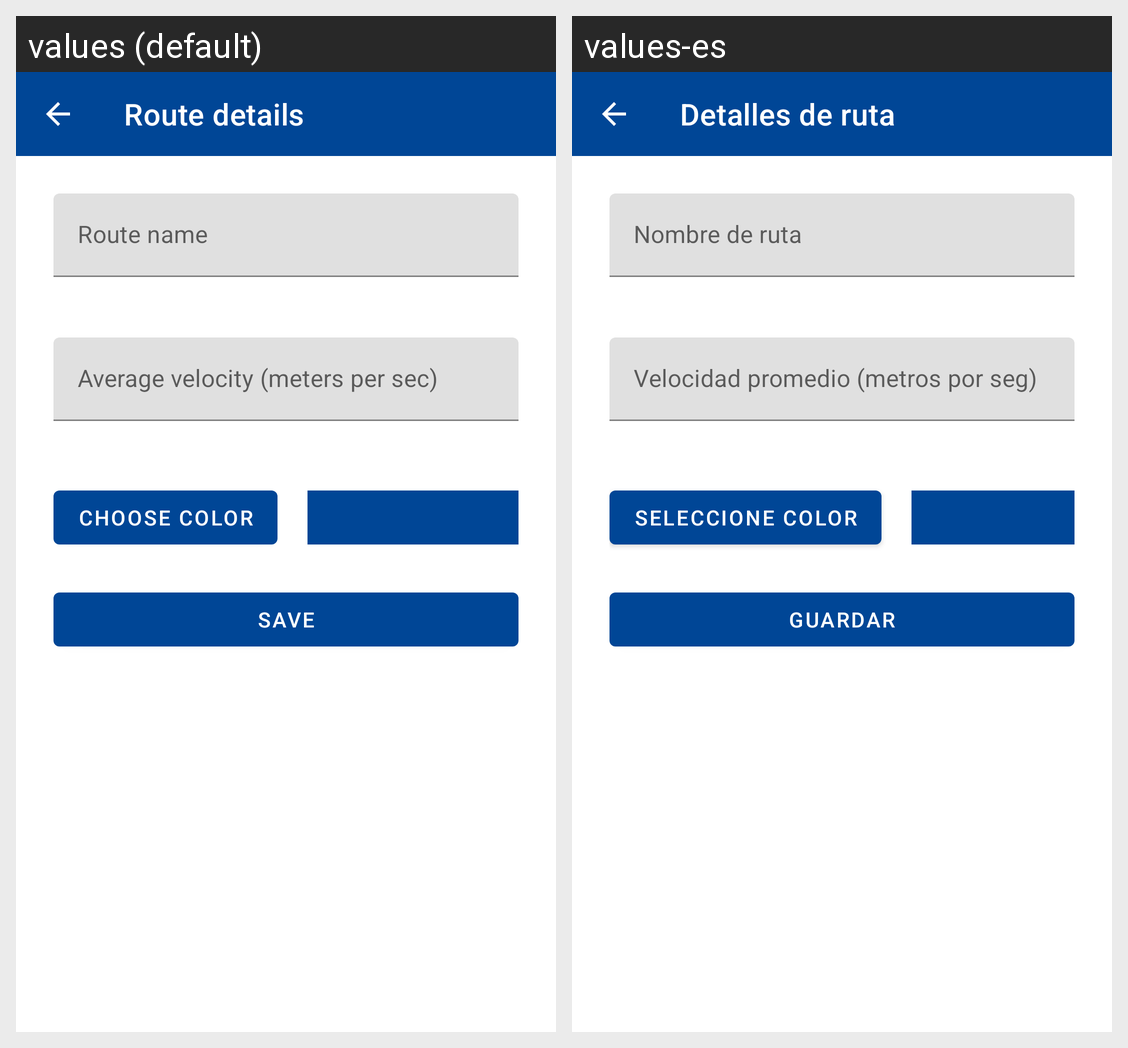

The same Android screen rendered under two of its app's locales, left to right. List the strings drawn on it with the default value and each locale's translation.
Android screen res/layout/fragment_route_admin_detail.xml rendered under 2 locales, left to right: values (default), values-es. Device: Nexus 5 (rendered at 1080×1920; each locale shown at half size, 540×960, under a caption strip naming it); theme Theme.RoutesApp.
Strings drawn on this screen, with the default value and each locale's value (text and hints the layout hard-codes, and strings that could not be matched under every locale, appear in the picture but are not listed):

route_details
  values: Route details
  values-es: Detalles de ruta

route_name_hint
  values: Route name
  values-es: Nombre de ruta

route_velocity_hint
  values: Average velocity (meters per sec)
  values-es: Velocidad promedio (metros por seg)

choose_color
  values: Choose color
  values-es: Seleccione color

save
  values: Save
  values-es: Guardar
